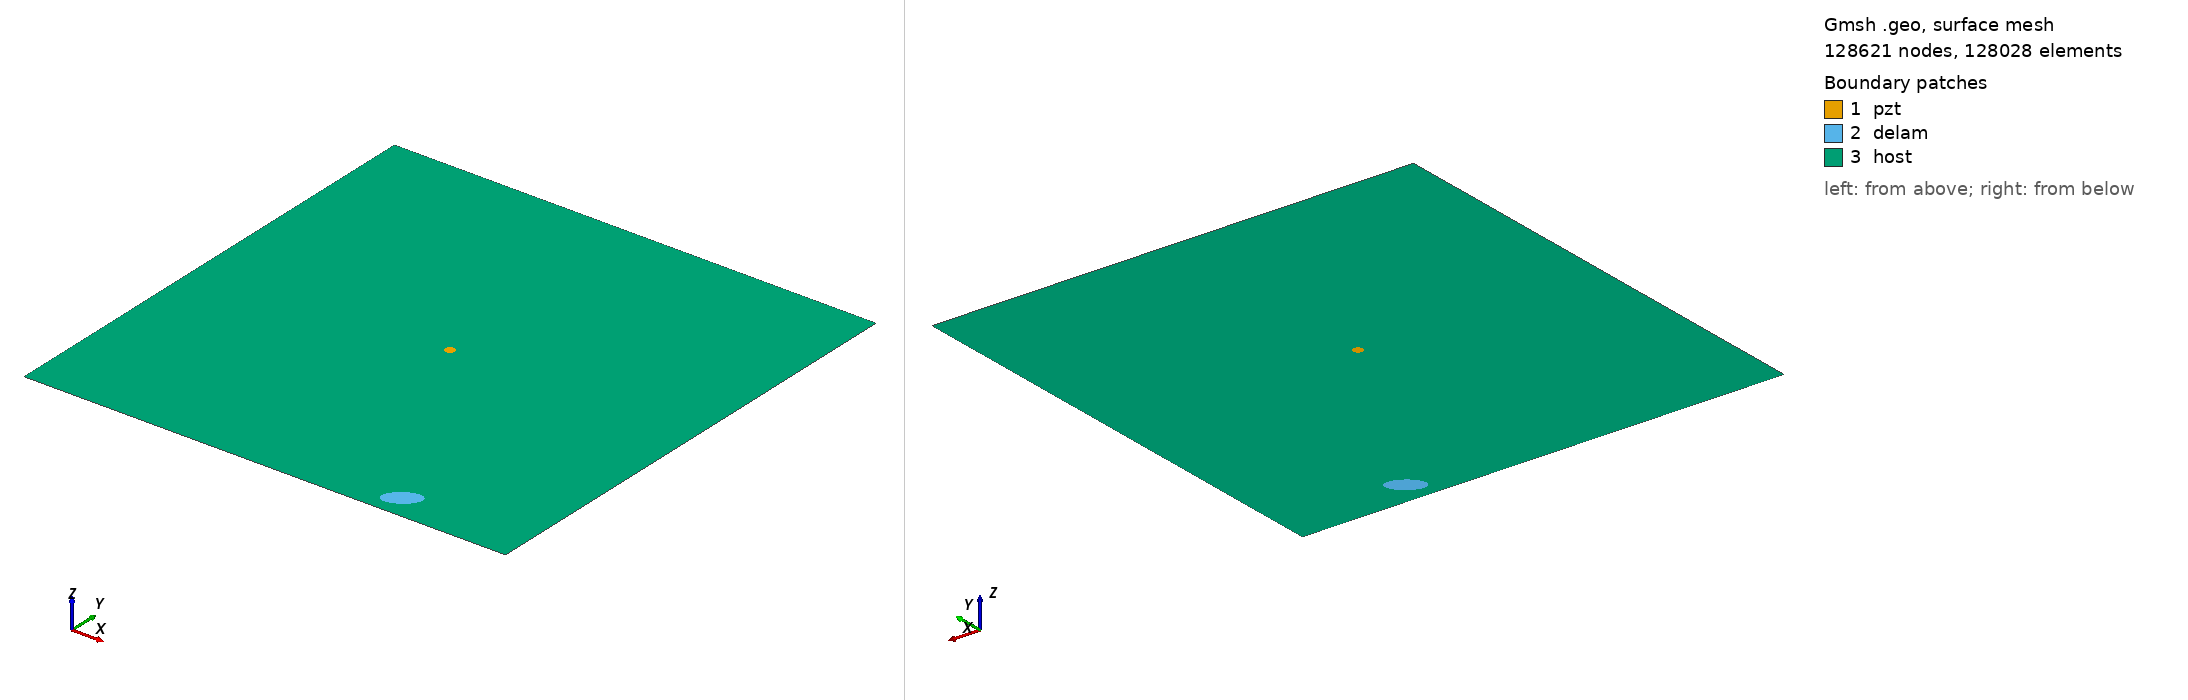

Gmsh geometry script, surface-meshed: 128621 nodes, 128028 surface elements. Boundary patches (legend numbers): 1 pzt, 2 delam, 3 host. Left view from above one corner, right view from below the opposite corner. Legend entries are the model's physical surfaces. The drawing asked Gmsh for element sizes between 1% and 20% of the model's largest extent; the script's own settings can give other sizes.

=== m2_rand_single_delam_181.geo (drawn) ===
SetFactory("OpenCASCADE");
L=0.500000; 
W=0.500000; 
a=0.018597; 
b=0.010084; 
x=0.373061; 
y=0.025351; 
alpha=0.196205 *Pi; 
r=0.005000; 
xpzt=0.250000; 
ypzt=0.250000; 
//+
Point(1) = {0, 0, 0, 1.0};
//+
Point(2) = {L, 0, 0, 1.0};
//+
Point(3) = {L, W, 0, 1.0};
//+
Point(4) = {0, W, 0, 1.0};
//+
Line(1) = {1, 2};
//+
Line(2) = {2, 3};
//+
Line(3) = {3, 4};
//+
Line(4) = {4, 1};
//+
Circle(5) = {xpzt, ypzt, -0, r, 0, 2*Pi};
//+
Ellipse(6) = {x, y, -0, a, b, 0, 2*Pi};
//+
Rotate {{0, 0, 1}, {x, y, 0}, alpha} {
  Curve{6}; 
}
//+
Curve Loop(1) = {4, 1, 2, 3};
//+
Curve Loop(2) = {6};
//+
Curve Loop(3) = {5};
//+
Curve Loop(4) = {6};
//+
Curve Loop(5) = {5};
//+
Plane Surface(1) = {5};
//+
Plane Surface(2) = {4};
//+
Plane Surface(3) = {1, 2, 3};
//+
Point(9) = {xpzt, ypzt, 0, 1.0};
//+
Point{9} In Surface {1};// mesh node at centre of pzt
//+
Physical Surface("pzt") = {1};
//+
Physical Surface("delam") = {2};
//+
Physical Surface("host") = {3};

Mesh.Algorithm = 6; // Frontal
Mesh.CharacteristicLengthFactor = 0.034000;
Mesh.CharacteristicLengthMin = 0.001000;
Mesh.CharacteristicLengthMax = 0.200000;
Mesh.RecombineAll = 1; // Apply recombination algorithm
Mesh.SubdivisionAlgorithm = 1; // 1: all quadrangles
Mesh.Smoothing = 1;
